Run: headless pygame with SDL's dummy video driver; simulated clock (each Clock.tick advances the game by its frame time, no real sleeping); random seed 0; keys injected as events and as key.get_pressed() state; no mouse input.
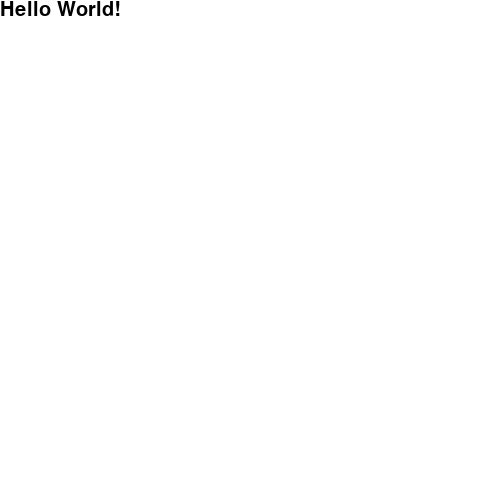
Frame 1 of 4 · flips 1–60 · no input
Frame 2 of 4 · flips 61–180 · tapped SPACE, RETURN · held RIGHT (→), D · screen unchanged from frame 1, image omitted
Frame 3 of 4 · flips 181–300 · held DOWN (↓), S · screen unchanged from frame 2, image omitted
Frame 4 of 4 · flips 301–420 · held LEFT (←), A, UP (↑), W · screen unchanged from frame 3, image omitted

The pygame program that drew these frames:

# File HelloWorld.py

# Importing libraries
import pygame
pygame.init()

# Size of screen & settings
size=(500,500)
screen=pygame.display.set_mode(size)
pygame.display.set_caption("Hello World!")

# Simple colours
WHITE = (255,255,255)
BLACK = (0,0,0)
RED = (255,0,0)
GREEN =(0,255,0)
BLUE = (0,0,255)

# Font type
font = pygame.font.Font(None,30)
text = font.render("Hello World!",True,BLACK)

# Game loop
flag = True
clock = pygame.time.Clock()
while flag == True:
	for event in pygame.event.get():
		if event.type == pygame.QUIT:
			flag = False

	screen.fill(WHITE)
	# Text
	screen.blit(text,[0,0])

	pygame.display.flip()

	# Speed
	clock.tick(30)
pygame.quit()
